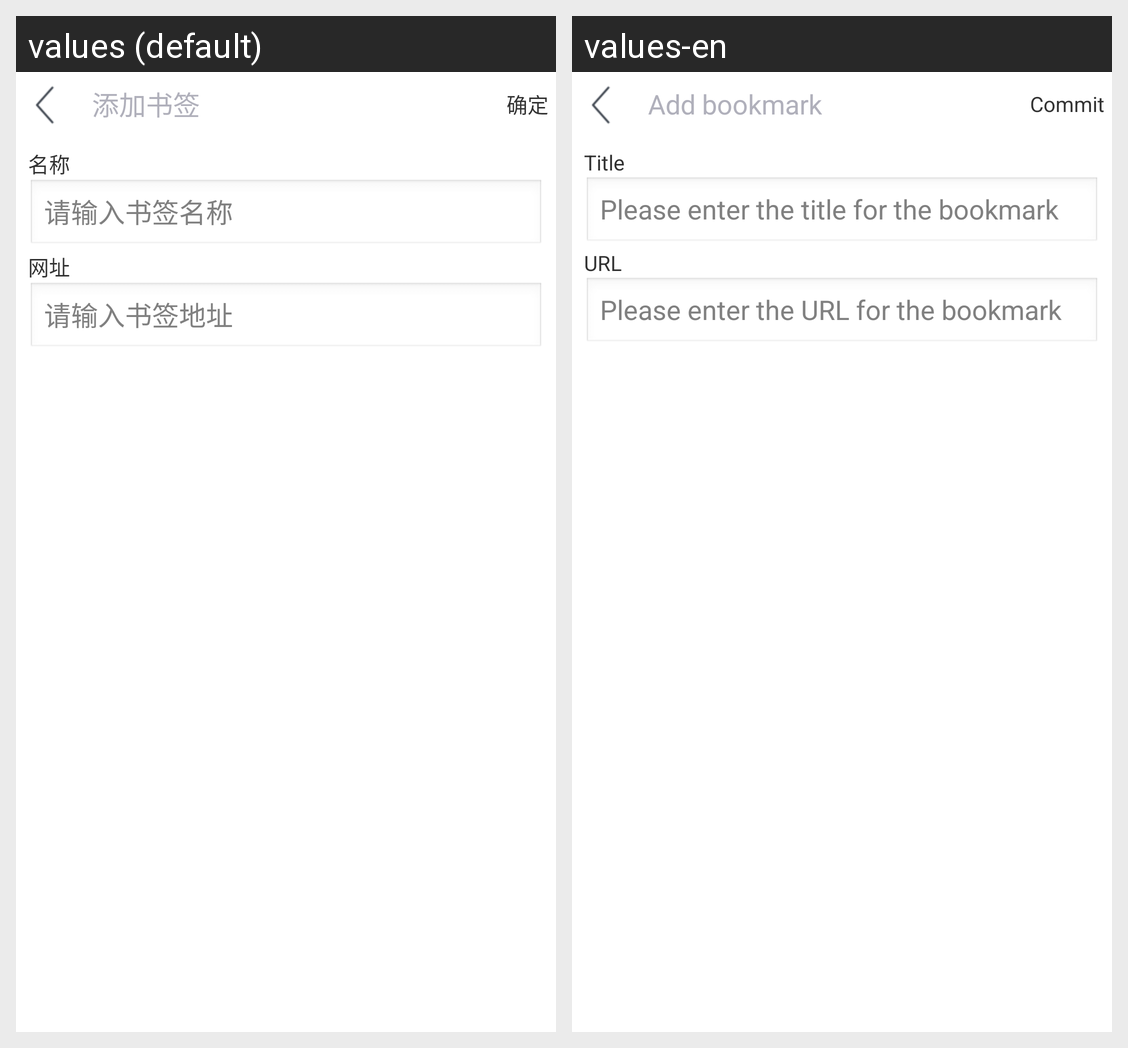

Strings drawn on this Android screen and how each of the app's shown locales translates them:
Android screen res/layout/activity_bookmark_add.xml rendered under 2 locales, left to right: values (default), values-en. Device: Nexus 5 (rendered at 1080×1920; each locale shown at half size, 540×960, under a caption strip naming it); theme AppTheme.
Strings drawn on this screen, with the default value and each locale's value (text and hints the layout hard-codes, and strings that could not be matched under every locale, appear in the picture but are not listed):

bookmark_add_title
  values: 添加书签
  values-en: Add bookmark

select_location_commit
  values: 确定
  values-en: Commit

bookmark_edit_tv_name_text
  values: 名称
  values-en: Title

bookmark_name_hint
  values: 请输入书签名称
  values-en: Please enter the title for the bookmark

bookmark_edit_tv_url_text
  values: 网址
  values-en: URL

bookmark_url_hint
  values: 请输入书签地址
  values-en: Please enter the URL for the bookmark
